Image classification data set "images" (Mehd1Rz/Parkinsons-multimodal-vs-image-classification on GitHub). Class labels (2): healthy, parkinson.

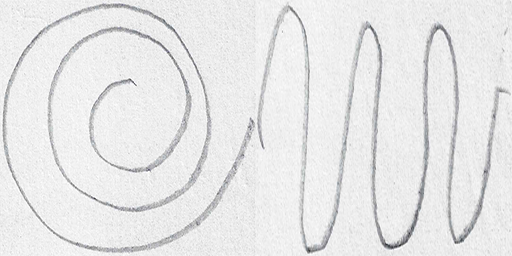
Label: healthy

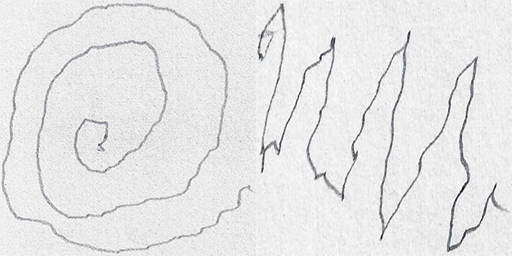
Label: parkinson

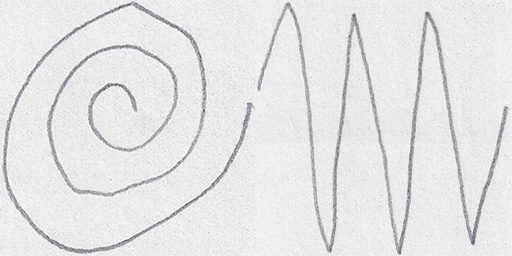
Label: healthy

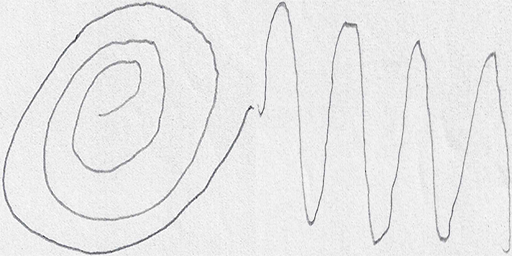
Label: parkinson

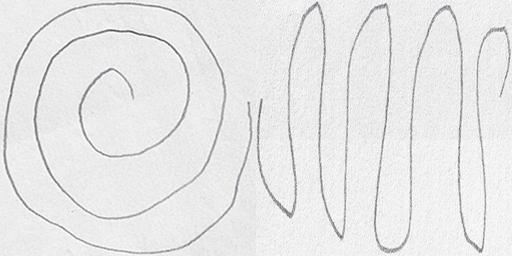
Label: healthy

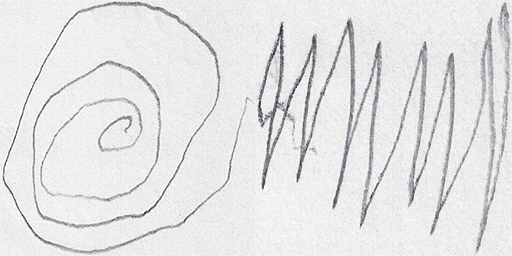
Label: parkinson
